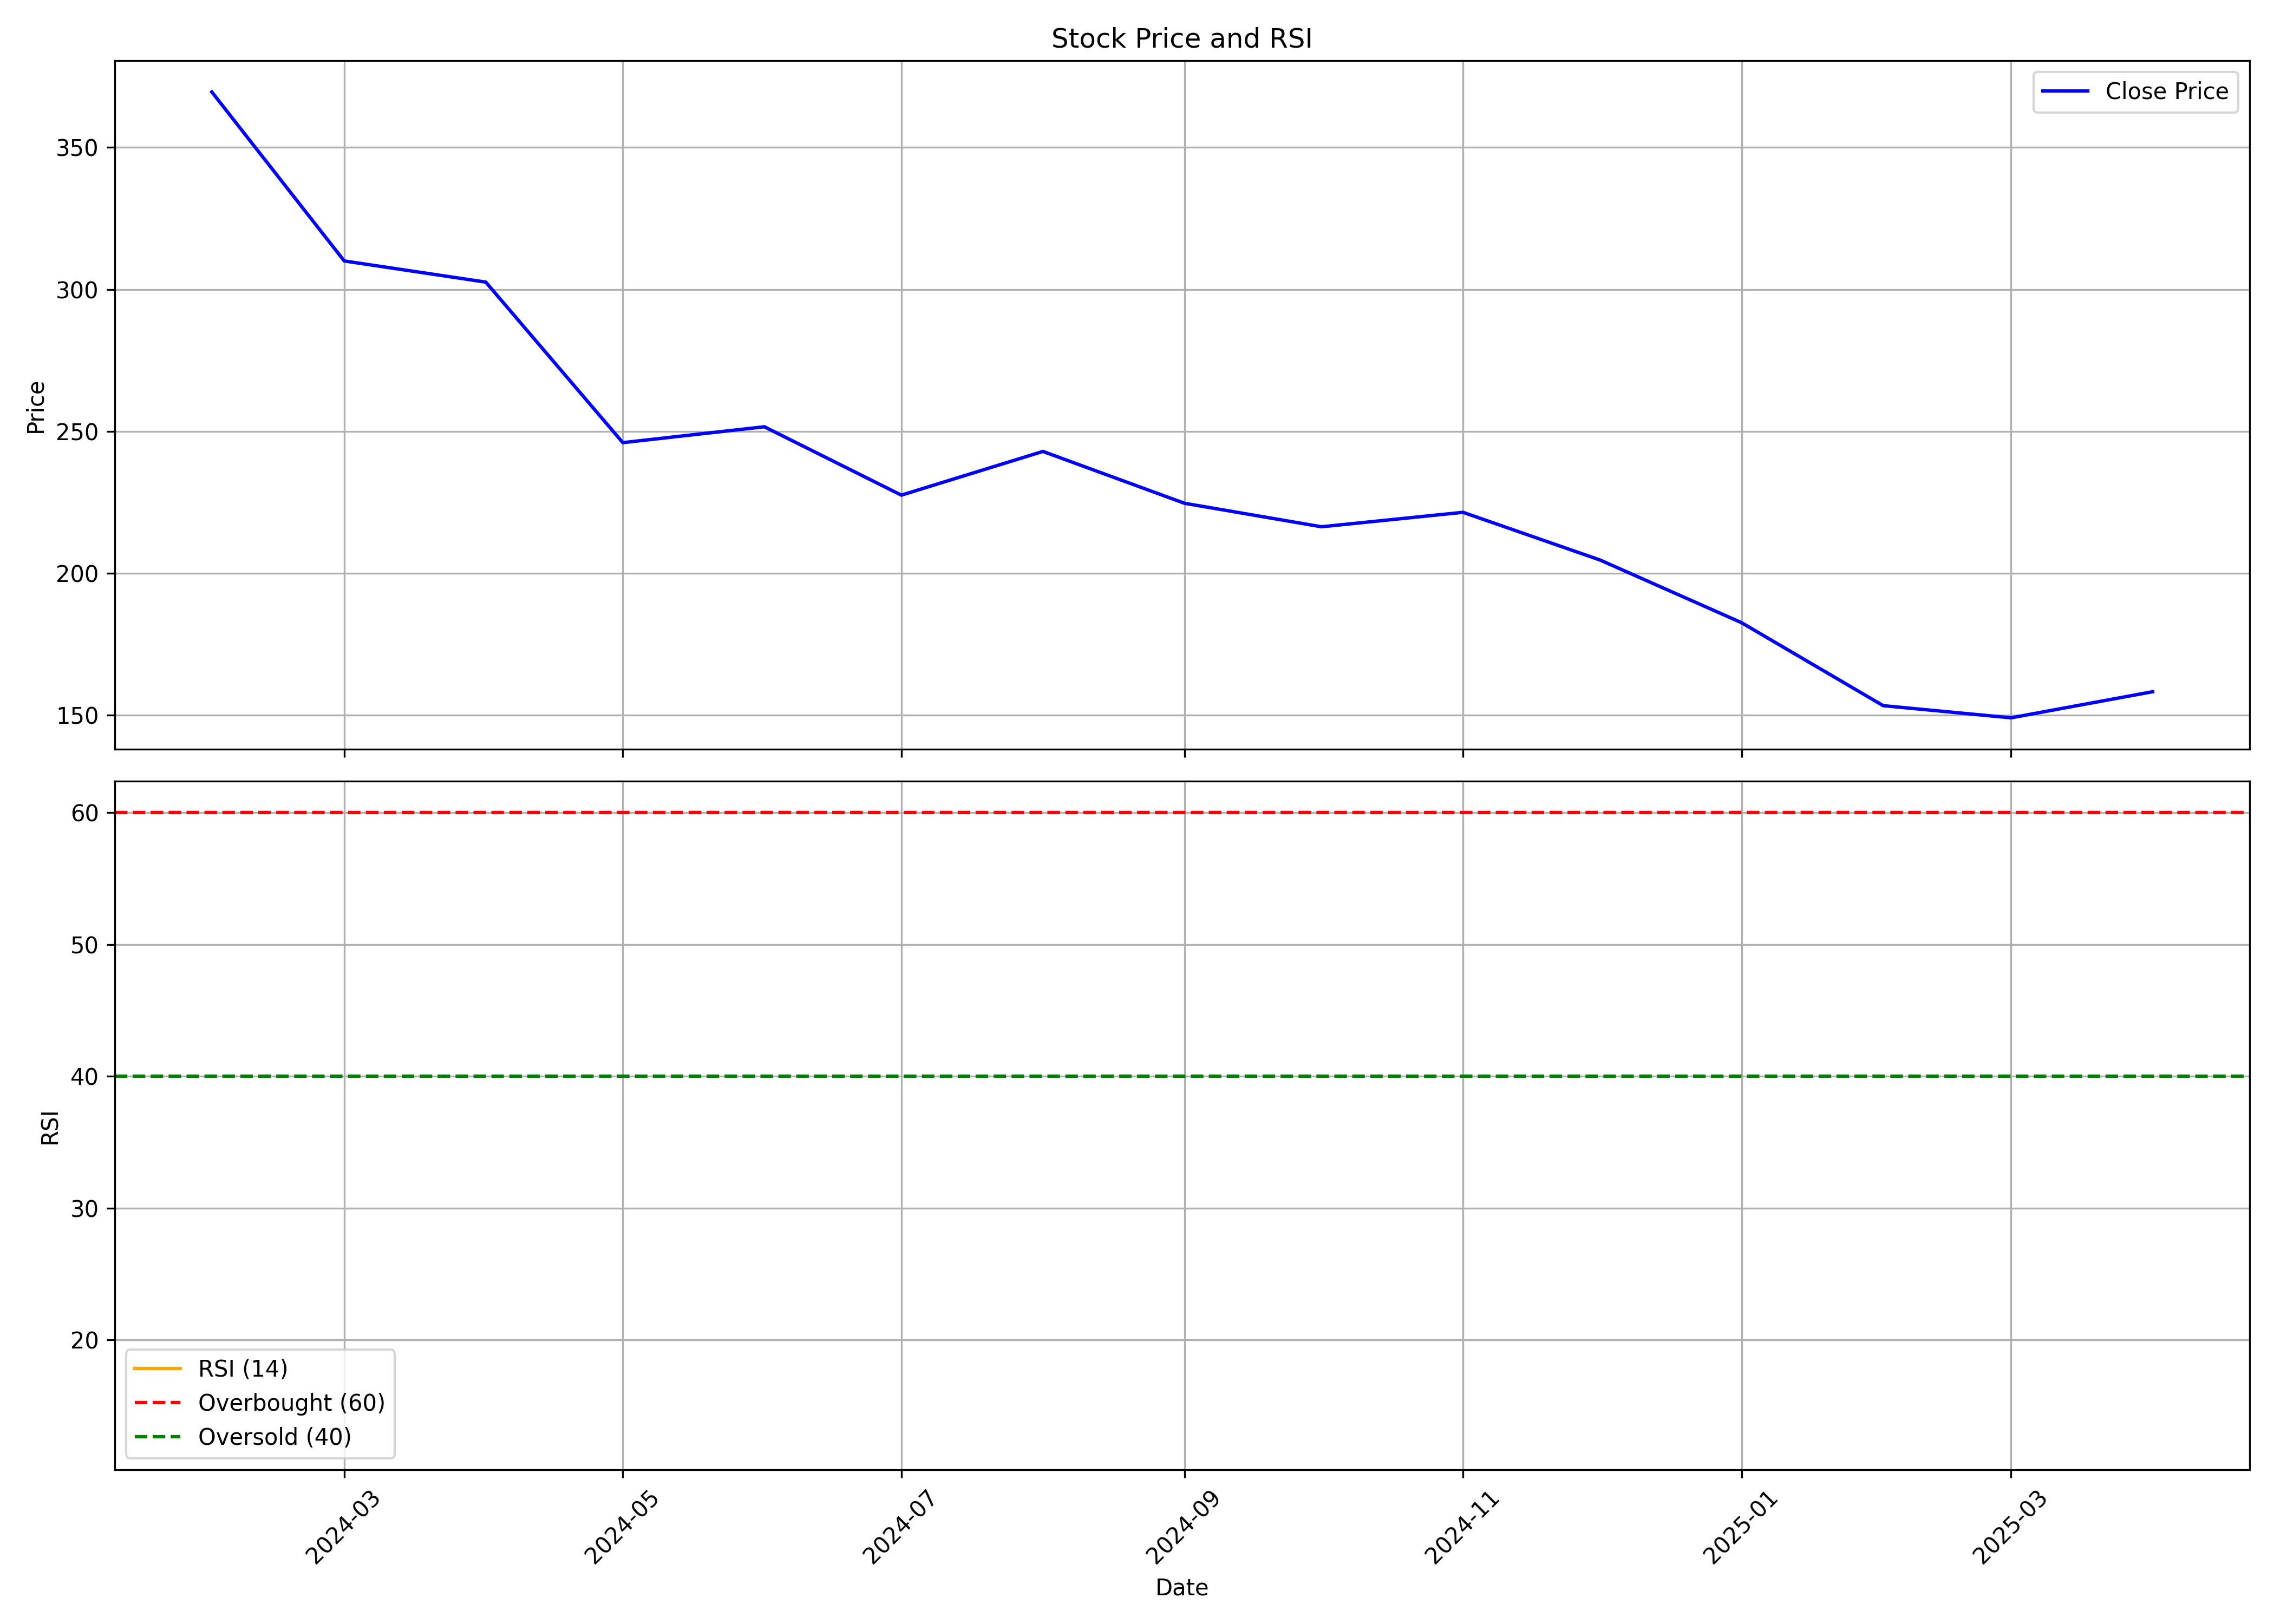

The file beside this chart, header and first rows:
, Unnamed: 0, date, symbol, open, high, low, close, volume, rsi
0, 0, 2024-02-01, BLSE, 305.0, 423.7, 300.0, 369.5, 116393720, 
1, 1, 2024-03-01, BLSE, 374.8, 388.6, 266.7, 310.0, 38402841, 
2, 2, 2024-04-01, BLSE, 316.5, 343.3, 291.0, 302.5, 11809528, 
3, 3, 2024-05-01, BLSE, 302.5, 312.0, 243.9, 246.0, 8427913, 
4, 4, 2024-06-01, BLSE, 280.0, 291.0, 221.2, 251.6, 9706019, 
5, 5, 2024-07-01, BLSE, 251.5, 259.1, 216.0, 227.5, 9373376, 
6, 6, 2024-08-01, BLSE, 229.2, 254.8, 205.0, 242.9, 24556451, 
7, 7, 2024-09-01, BLSE, 243.9, 268, 220.6, 224.6, 14829775, 
8, 8, 2024-10-01, BLSE, 229.0, 234.1, 197.8, 216.4, 8030594, 
9, 9, 2024-11-01, BLSE, 218, 249.0, 203.6, 221.4, 5823394, 
10, 10, 2024-12-01, BLSE, 219.9, 227.9, 197.9, 204.6, 4785365, 
11, 11, 2025-01-01, BLSE, 204.2, 218.4, 166.7, 182.6, 7288368, 
12, 12, 2025-02-01, BLSE, 185.0, 192.0, 151.6, 153.3, 4411212, 
13, 13, 2025-03-01, BLSE, 153.5, 169.4, 145, 149.1, 6055234, 
14, 14, 2025-04-01, BLSE, 148.8, 161.5, 131.3, 158.2, 5272940, 12.51
